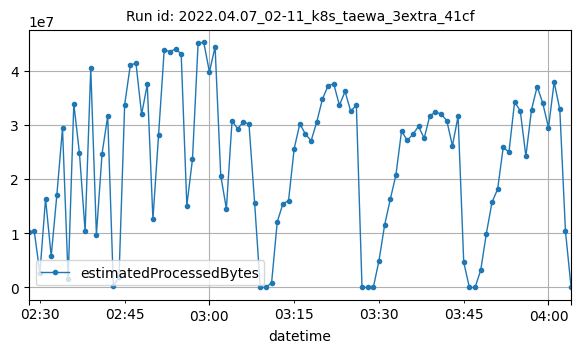

The file beside this chart, header and first rows:
datetime, estimatedProcessedBytes
2022-04-07T02:28:00Z, 10245645
2022-04-07T02:29:00Z, 10370044
2022-04-07T02:30:00Z, 2641968
2022-04-07T02:31:00Z, 16359331
2022-04-07T02:32:00Z, 5767814
2022-04-07T02:33:00Z, 17059317
2022-04-07T02:34:00Z, 29379630
2022-04-07T02:35:00Z, 1577950
2022-04-07T02:36:00Z, 33882227
2022-04-07T02:37:00Z, 24761271
2022-04-07T02:38:00Z, 10393511
2022-04-07T02:39:00Z, 40399672
2022-04-07T02:40:00Z, 9725542
2022-04-07T02:41:00Z, 24675038
2022-04-07T02:42:00Z, 31583135
2022-04-07T02:43:00Z, 261826
2022-04-07T02:44:00Z, 1965256
2022-04-07T02:45:00Z, 33704130
2022-04-07T02:46:00Z, 41008405
2022-04-07T02:47:00Z, 41338196
2022-04-07T02:48:00Z, 31917446
2022-04-07T02:49:00Z, 37439914
2022-04-07T02:50:00Z, 12575014
2022-04-07T02:51:00Z, 28147943
2022-04-07T02:52:00Z, 43838979
2022-04-07T02:53:00Z, 43479654
2022-04-07T02:54:00Z, 43973258
2022-04-07T02:55:00Z, 43085028
2022-04-07T02:56:00Z, 15103826
2022-04-07T02:57:00Z, 23657221
2022-04-07T02:58:00Z, 45118385
2022-04-07T02:59:00Z, 45175806
2022-04-07T03:00:00Z, 39735702
2022-04-07T03:01:00Z, 44375656
2022-04-07T03:02:00Z, 20645706
2022-04-07T03:03:00Z, 14514849
2022-04-07T03:04:00Z, 30698409
2022-04-07T03:05:00Z, 29270383
2022-04-07T03:06:00Z, 30523766
2022-04-07T03:07:00Z, 30119319
2022-04-07T03:08:00Z, 15561235
2022-04-07T03:09:00Z, 8762
2022-04-07T03:10:00Z, 1780
2022-04-07T03:11:00Z, 854328
2022-04-07T03:12:00Z, 12099147
2022-04-07T03:13:00Z, 15421515
2022-04-07T03:14:00Z, 16035375
2022-04-07T03:15:00Z, 25617886
2022-04-07T03:16:00Z, 30175092
2022-04-07T03:17:00Z, 28253423
2022-04-07T03:18:00Z, 27045131
2022-04-07T03:19:00Z, 30556373
2022-04-07T03:20:00Z, 34736662
2022-04-07T03:21:00Z, 37230705
2022-04-07T03:22:00Z, 37549297
2022-04-07T03:23:00Z, 33583482
2022-04-07T03:24:00Z, 36144053
2022-04-07T03:25:00Z, 32499812
2022-04-07T03:26:00Z, 33627835
2022-04-07T03:27:00Z, 14754
... 37 more rows
